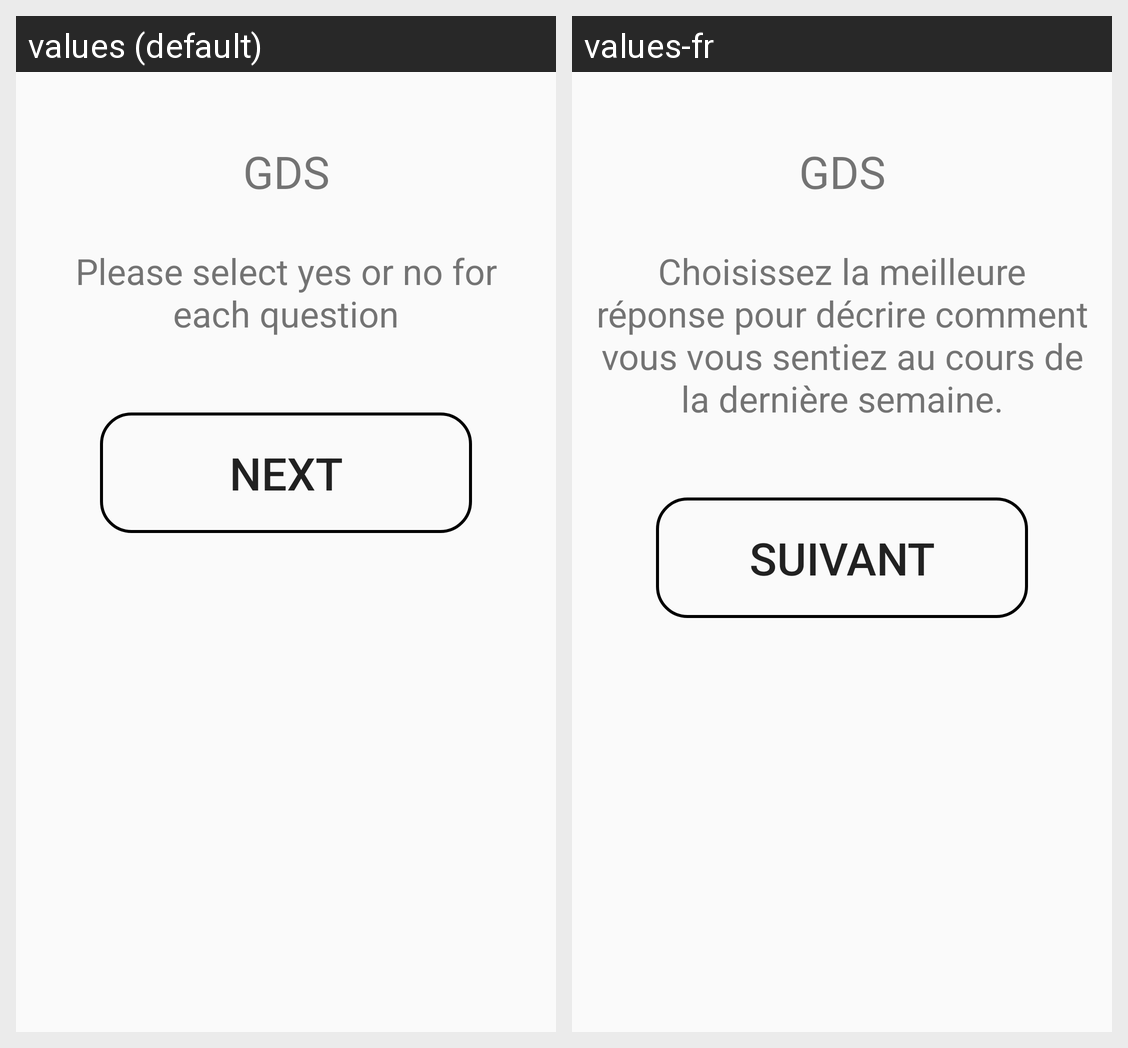

Here is an Android app screen in its default locale and in the app's own translations. Write out the translated-string differences for the strings that appear on this screen.
Android screen res/layout/cell_intro_questionnaire.xml rendered under 2 locales, left to right: values (default), values-fr. Device: Nexus 5 (rendered at 1080×1920; each locale shown at half size, 540×960, under a caption strip naming it); theme AppTheme.
Strings drawn on this screen, with the default value and each locale's value (text and hints the layout hard-codes, and strings that could not be matched under every locale, appear in the picture but are not listed):

gdsTitle
  values: GDS
  values-fr: GDS

gdsPreamble
  values: Please select yes or no for each question
  values-fr: Choisissez la meilleure réponse pour décrire comment vous vous sentiez au cours de la dernière semaine.

next
  values: NEXT
  values-fr: Suivant
